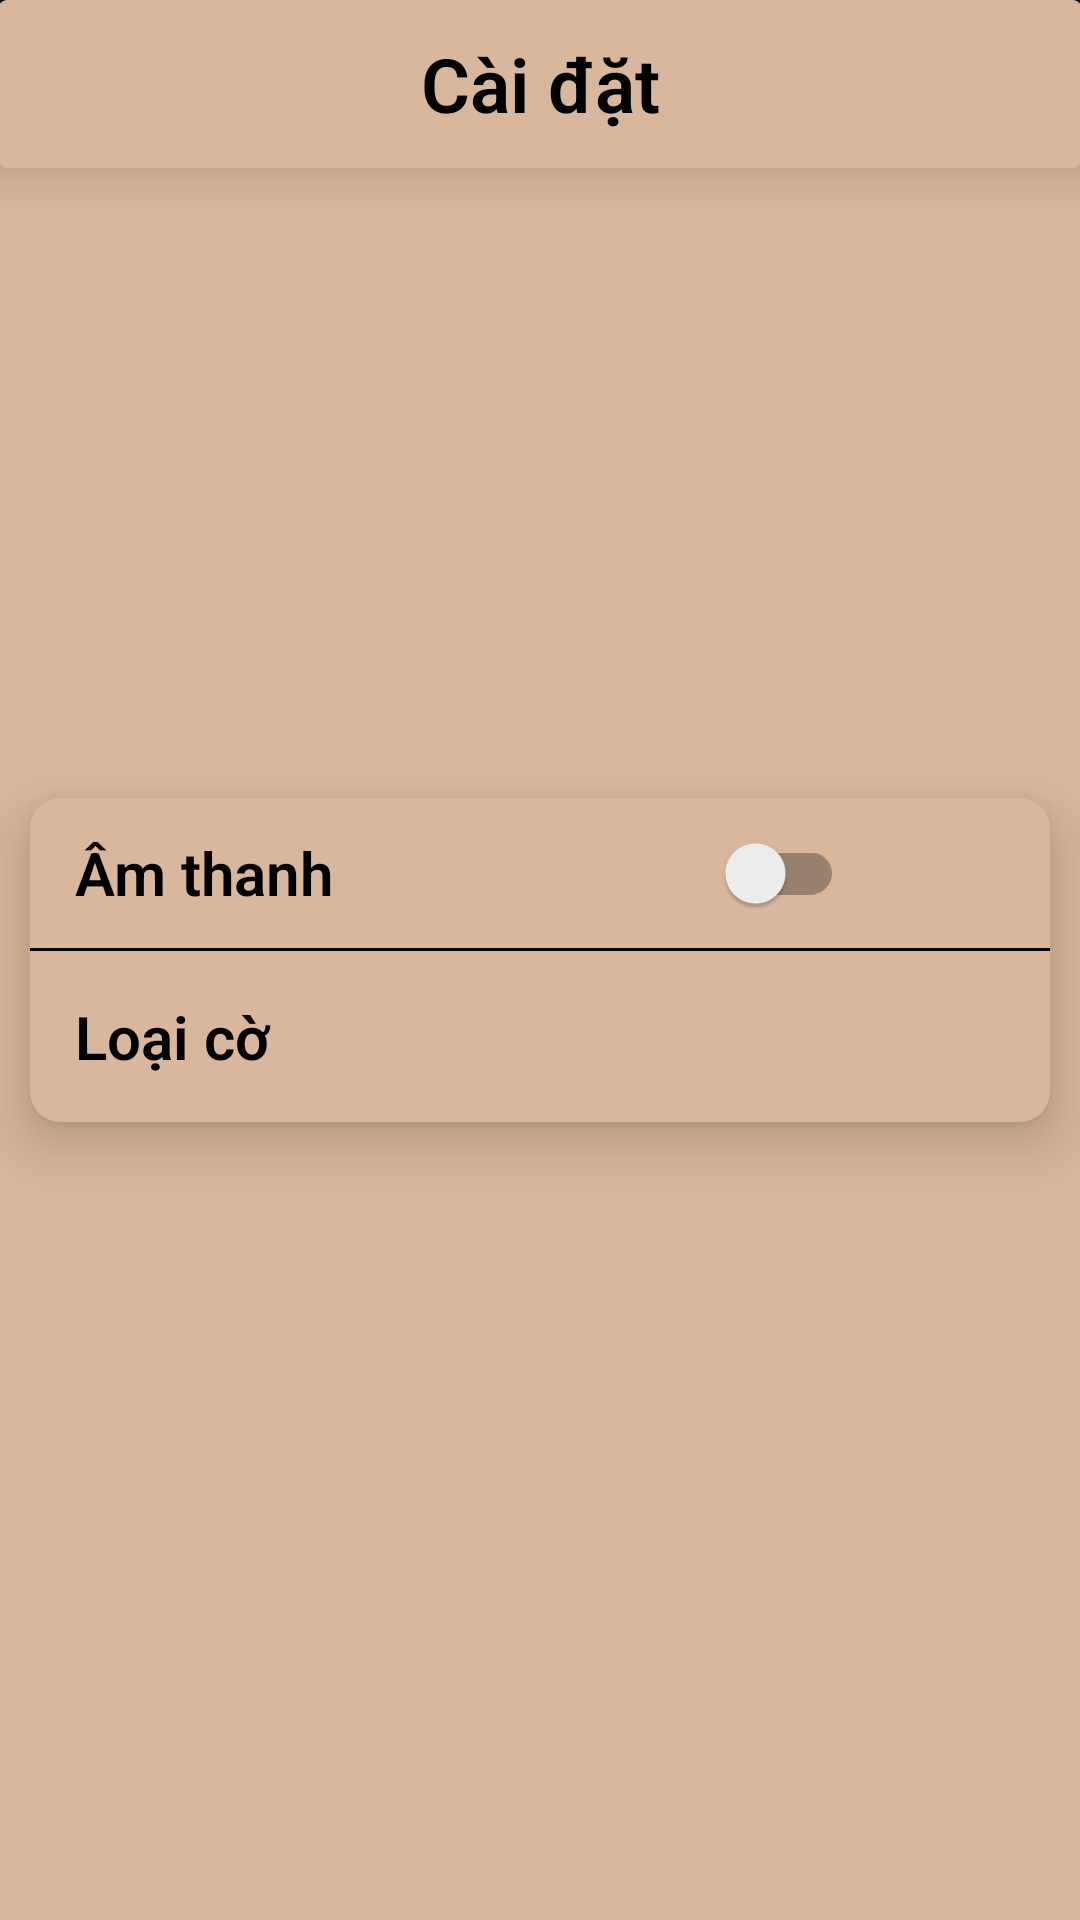

Write the Android layout XML for this screen, with the resource values it uses.
<!-- AndroidManifest.xml: application theme Theme.TikTakToe -->
<!-- res/layout/fragment_setting.xml -->
<?xml version="1.0" encoding="utf-8"?>
<FrameLayout xmlns:android="http://schemas.android.com/apk/res/android"
    xmlns:app="http://schemas.android.com/apk/res-auto"
    android:layout_width="match_parent"
    android:layout_height="match_parent"
    android:background="@color/color_brown_bg"
    android:orientation="vertical">


    <androidx.cardview.widget.CardView
        android:id="@+id/cv_top_menu"
        android:layout_width="match_parent"
        android:layout_height="wrap_content"
        app:cardBackgroundColor="@color/color_brown_bg"
        app:cardElevation="11dp"
        >

        <androidx.constraintlayout.widget.ConstraintLayout
            android:layout_width="match_parent"
            android:layout_height="56dp">


            <ImageView
                android:id="@+id/bt_setting_back"
                android:layout_width="35dp"
                android:layout_height="match_parent"
                android:layout_marginStart="10dp"
                android:src="@drawable/btt_back_state"
                app:layout_constraintBottom_toBottomOf="parent"
                app:layout_constraintStart_toStartOf="parent"
                app:layout_constraintTop_toTopOf="parent"
                app:tint="@color/black" />

            <TextView
                android:layout_width="wrap_content"
                android:layout_height="match_parent"
                android:layout_gravity="center"
                android:fontFamily="sans-serif-light"
                android:gravity="center"
                android:text="Cài đặt"
                android:textColor="@color/black"
                android:textSize="25dp"
                android:textStyle="bold"
                app:layout_constraintBottom_toBottomOf="parent"
                app:layout_constraintEnd_toEndOf="parent"
                app:layout_constraintStart_toStartOf="parent"
                app:layout_constraintTop_toTopOf="parent" />

        </androidx.constraintlayout.widget.ConstraintLayout>
    </androidx.cardview.widget.CardView>

    <androidx.cardview.widget.CardView
        android:layout_width="wrap_content"
        android:layout_height="wrap_content"
        android:layout_gravity="center"
        android:layout_marginHorizontal="10dp"
        app:cardBackgroundColor="@color/color_brown_bg"
        app:cardCornerRadius="10dp"
        app:cardElevation="11dp"
      >

        <LinearLayout
            android:layout_width="wrap_content"
            android:layout_height="wrap_content"
            android:orientation="vertical">


            <TableRow
                android:layout_width="match_parent"
                android:layout_height="wrap_content"
                android:gravity="center_vertical"
                android:paddingHorizontal="15dp">


                <TextView
                    android:layout_width="wrap_content"
                    android:layout_height="wrap_content"
                    android:layout_marginEnd="20dp"
                    android:fontFamily="sans-serif-light"
                    android:text="Âm thanh"
                    android:textColor="@color/black"
                    android:textSize="20sp"
                    android:textStyle="bold" />

                <androidx.appcompat.widget.SwitchCompat
                    android:id="@+id/btn_sound"
                    android:layout_width="100dp"
                    android:layout_height="50dp"
                    android:layout_marginHorizontal="50dp" />

            </TableRow>

            <View
                android:layout_width="match_parent"
                android:layout_height="1dp"
                android:background="@color/black" />


            <LinearLayout
                android:id="@+id/chestType"
                android:layout_width="match_parent"
                android:layout_height="wrap_content"

                android:orientation="vertical"
                android:padding="15dp">

                <TextView
                    android:layout_width="match_parent"
                    android:layout_height="wrap_content"
                    android:fontFamily="sans-serif-light"
                    android:text="Loại cờ"
                    android:textColor="@color/black"
                    android:textSize="20sp"
                    android:textStyle="bold" />

            </LinearLayout>
        </LinearLayout>

    </androidx.cardview.widget.CardView>

    <View
        android:layout_width="match_parent"
        android:layout_height="1dp"
        android:background="@color/black" />


</FrameLayout>
<!-- resources referenced by this layout -->
<resources>
  <color name="black">#FF000000</color>
  <color name="color_brown_bg">#d9b79c</color>
  <style name="Theme.TikTakToe" parent="Theme.MaterialComponents.DayNight.NoActionBar">
          
          <item name="colorPrimary">@color/purple_500</item>
          <item name="colorPrimaryVariant">@color/purple_700</item>
          <item name="colorOnPrimary">@color/white</item>
          
          <item name="colorSecondary">@color/teal_200</item>
          <item name="colorSecondaryVariant">@color/teal_700</item>
          <item name="colorOnSecondary">@color/black</item>
          
          <item name="android:statusBarColor">@color/color_brown_bg</item>
          
      </style>
  <color name="purple_500">#FF6200EE</color>
  <color name="purple_700">#FF3700B3</color>
  <color name="white">#FFFFFFFF</color>
  <color name="teal_200">#FF03DAC5</color>
  <color name="teal_700">#FF018786</color>
</resources>
